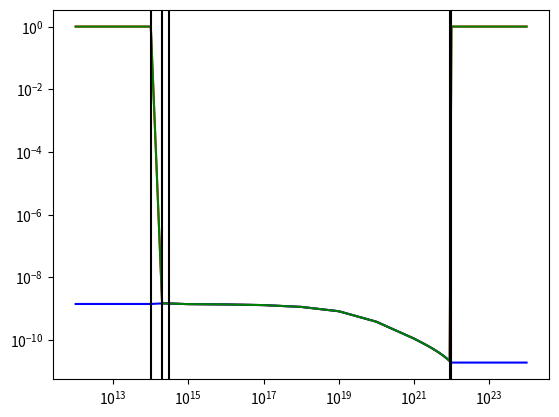

Source code (Python):
#script for plotting rate fits

##import
import math
import numpy as np
import matplotlib.pyplot as plt

##inputs
#temperature (eV)
T = 500

#electron density (#/cm^3)
E = (1*10**12)/(10**8)

#selected reaction
reaction = 7

#coefficients (columns for E coeffs, rows for T coeffs)
if reaction == 1: #AMJUEL H.4 Reaction 2.1.5: H + e --> H+ + 2e
  fittype = 2
  coeffs = [
    [-3.248025330340E+01, -5.440669186583E-02, 9.048888225109E-02, -4.054078993576E-02, 8.976513750477E-03, -1.060334011186E-03, 6.846238436472E-05, -2.242955329604E-06, 2.890437688072E-08],
    [1.425332391510E+01, -3.594347160760E-02, -2.014729121556E-02, 1.039773615730E-02, -1.771792153042E-03, 1.237467264294E-04, -3.130184159149E-06, -3.051994601527E-08, 1.888148175469E-09],
    [-6.632235026785E+00, 9.255558353174E-02, -5.580210154625E-03, -5.902218748238E-03, 1.295609806553E-03, -1.056721622588E-04, 4.646310029498E-06, -1.479612391848E-07, 2.852251258320E-09],
    [2.059544135448E+00, -7.562462086943E-02, 1.519595967433E-02, 5.803498098354E-04, -3.527285012725E-04, 3.201533740322E-05, -1.835196889733E-06, 9.474014343303E-08, -2.342505583774E-09],
    [-4.425370331410E-01, 2.882634019199E-02, -7.285771485050E-03, 4.643389885987E-04, 1.145700685235E-06, 8.493662724988E-07, -1.001032516512E-08, -1.476839184318E-08, 6.047700368169E-10],
    [6.309381861496E-02, -5.788686535780E-03, 1.507382955250E-03, -1.201550548662E-04, 6.574487543511E-06, -9.678782818849E-07, 5.176265845225E-08, 1.291551676860E-09, -9.685157340473E-11],
    [-5.620091829261E-03, 6.329105568040E-04, -1.527777697951E-04, 8.270124691336E-06, 3.224101773605E-08, 4.377402649057E-08, -2.622921686955E-09, -2.259663431436E-10, 1.161438990709E-11],
    [2.812016578355E-04, -3.564132950345E-05, 7.222726811078E-06, 1.433018694347E-07, -1.097431215601E-07, 7.789031791949E-09, -4.197728680251E-10, 3.032260338723E-11, -8.911076930014E-13],
    [-6.011143453374E-06, 8.089651265488E-07, -1.186212683668E-07, -2.381080756307E-08, 6.271173694534E-09, -5.483010244930E-10, 3.064611702159E-11, -1.355903284487E-12, 2.935080031599E-14],
  ]
elif reaction == 2: #AMJUEL H.4 Reaction 2.2.9: e + H2 --> 2e + H2+
  fittype = 2
  coeffs = [
    [-3.574773783577E+01, 3.470247049909E-01, -9.683166540937E-02, 1.959576276250E-03, 2.479361119190E-03, -1.196632952666E-04, -1.862956119592E-05, 1.669867158509E-06, -3.673736278200E-08],
    [1.769208985507E+01, -1.311169841222E+00, 4.700486215943E-01, -5.521175478827E-02, -2.689651616933E-03, 7.308915874002E-04, -2.920560755694E-05, -3.148831240316E-07, 2.514856386324E-08],
    [-8.291764008409E+00, 1.591701525694E+00, -5.814996025336E-01, 9.160898084105E-02, -4.770789631868E-03, 1.994775632224E-05, -7.511552245648E-06, 1.089689676313E-06, -2.920863498031E-08],
    [2.555712347240E+00, -8.625268584825E-01, 2.612076696684E-01, -3.686525285376E-02, 1.945480608139E-03, -3.690918356665E-05, 4.836340453567E-06, -4.165748666929E-07, 9.265898224345E-09],
    [-5.370404654062E-01, 2.375816996323E-01, -4.165908778170E-02, 1.732469114063E-03, 3.693513203529E-04, -4.931268184607E-05, 2.727501534044E-06, -1.081027384449E-07, 2.420509440644E-09],
    [7.443307905391E-02, -3.322214182214E-02, -2.351235556666E-03, 1.723053881691E-03, -2.096625925098E-04, 1.358575558294E-05, -1.041586202167E-06, 6.928574330531E-08, -1.746656185835E-09],
    [-6.391785721973E-03, 1.862554278190E-03, 1.540632467396E-03, -3.547150770477E-04, 1.392157055273E-05, 1.047463944093E-06, 1.513510667993E-08, -9.915499708242E-09, 3.298173891188E-10],
    [3.001729098239E-04, 3.497202259366E-05, -1.742029226138E-04, 2.296551698214E-05, 2.357520372192E-06, -5.306085513950E-07, 2.223137028418E-08, 3.340169309800E-10, -2.560542889504E-11],
    [-5.607182991432E-06, -5.779550092391E-06, 6.495742927455E-06, -3.040011333889E-07, -2.361542565281E-07, 3.655056080262E-08, -1.771478792301E-09, 1.334615260635E-11, 6.831564719957E-13],
  ]
elif reaction == 3: #AMJUEL H.4 Reaction 2.2.11: e + H2+ --> 2e + H+ + H+
  fittype = 2
  coeffs = [
    [-3.708803769397E+01, 9.784233987341E-02, -7.200361272130E-03, 6.496843022778E-03, -1.420590818760E-03, 1.703620321164E-04, -1.160738946400E-05, 4.148222302162E-07, -6.007853385325E-09],
    [1.561780529774E+01, -1.673256230592E-02, 2.743322772895E-02, -1.026956102747E-02, 1.999561527383E-03, -2.043607814503E-04, 1.084177127603E-05, -2.671800995803E-07, 2.093182411476E-09],
    [-6.874406034117E+00, -7.782929961315E-03, -6.888773684846E-03, 2.306107197863E-03, -4.029222834436E-04, 3.932152471491E-05, -2.094907364150E-06, 5.682907060010E-08, -6.320752545610E-10],
    [2.010540060675E+00, -3.226785148562E-03, -6.181192193854E-03, 2.388146990238E-03, -5.018901320009E-04, 5.520233512352E-05, -3.080798536641E-06, 7.864770315002E-08, -6.357395371638E-10],
    [-3.614768906120E-01, 3.710098881765E-03, 2.045814599796E-03, -8.523935993991E-04, 1.751295192861E-04, -1.944203941844E-05, 1.138888354831E-06, -3.256303793266E-08, 3.501794038444E-10],
    [2.956861321735E-02, -5.524443504504E-04, -2.457951062112E-05, 3.433179945503E-05, -1.450208898992E-06, -2.447566480782E-07, 1.375679100044E-08, 4.863880510459E-10, -3.004374374556E-11],
    [9.662490252868E-04, -1.548556801431E-04, 1.417215042439E-05, -6.444863591678E-06, -1.566028729499E-06, 4.152486680818E-07, -2.855068942744E-08, 6.081804811000E-10, 9.512865901179E-13],
    [-3.543571865464E-04, 4.662969089421E-05, -1.471117766355E-05, 5.235585096328E-06, -5.779667826854E-07, 2.139729421817E-08, -3.656048425230E-10, 3.759866326965E-11, -1.486151370215E-12],
    [1.827109843671E-05, -3.179895716088E-06, 1.432429412413E-06, -5.141065080107E-07, 7.734387173369E-08, -6.163336831045E-09, 3.128313515842E-10, -1.061842444216E-11, 1.771099769640E-13],
  ]
elif reaction == 4: #AMJUEL H.4 Reaction 2.2.5g: e + H2 --> e + H + H
  fittype = 2
  coeffs = [
    [-2.702372540584E+01, -3.152103191633E-03, 5.990692171729E-03, -3.151252835426E-03, 7.457309144890E-04, -9.238664007853E-05, 6.222557542845E-06, -2.160024578659E-07, 3.028755759836E-09],
    [1.081756417479E+01, -1.487216964825E-02, 1.417396532101E-02, -4.689911797083E-03, 7.180338663163E-04, -5.502798587526E-05, 1.983066081752E-06, -2.207639762507E-08, -2.116339335271E-10],
    [-5.368872027676E+00, 5.419787589654E-03, -1.747268613395E-02, 9.532963297450E-03, -2.196705622859E-03, 2.611447288152E-04, -1.695536960581E-05, 5.737375510694E-07, -7.940900078995E-09],
    [1.340684229143E+00, 1.058157580038E-02, -3.446019122786E-03, -7.032769815599E-04, 4.427959286553E-04, -7.370484189164E-05, 5.746786010618E-06, -2.182085196303E-07, 3.264045809897E-09],
    [-1.561644923145E-01, -3.847438570333E-03, 3.571477356851E-03, -1.103305795473E-03, 1.476712517858E-04, -8.461162952132E-06, 9.757111870171E-08, 8.130014050833E-09, -2.234996157750E-10],
    [-1.444731533894E-04, -3.194532513126E-04, -2.987368098475E-04, 2.092094838648E-04, -4.339352509941E-05, 4.009328699469E-06, -1.762651912129E-07, 3.357860444624E-09, -1.857322587267E-11],
    [2.117693926546E-03, 2.679309814780E-04, -1.037559373832E-04, 7.297053580368E-06, 1.454171585421E-06, -2.251616910293E-07, 9.191700327811E-09, -2.052366968228E-11, -3.567738654108E-12],
    [-2.143738340207E-04, -3.539232757385E-05, 1.909399233821E-05, -3.819368125069E-06, 3.754063159414E-07, -2.441872829462E-08, 1.437490161488E-09, -6.172308568891E-11, 1.104905484620E-12],
    [6.979740947331E-06, 1.462031952352E-06, -8.858634506391E-07, 2.099830142707E-07, -2.606862169776E-08, 2.039813579349E-09, -1.113483084607E-10, 3.859777100010E-12, -5.909099891913E-14],
  ]
elif reaction == 5: #AMJUEL H.4 Reaction 2.2.10: e + H2 --> 2e + H + H+
  fittype = 2
  coeffs = [
    [-3.793749300315E+01, -3.333162972531E-01, 1.849601203843E-01, -8.803945197107E-02, 2.205180180735E-02, -2.852568161901E-03, 1.942314738448E-04, -6.597388255594E-06, 8.798544848606E-08],
    [1.280249398154E+01, 1.028969438485E+00, -3.271855492638E-01, 1.305597441611E-01, -3.408439821910E-02, 4.591924060066E-03, -3.167471002157E-04, 1.070920193931E-05, -1.408139742113E-07],
    [-3.778148553140E+00, -1.415561059533E+00, 2.928509524911E-01, -7.425165688158E-02, 2.028424685287E-02, -3.042376564749E-03, 2.279124955373E-04, -8.197224564797E-06, 1.130682076163E-07],
    [2.499987501522E-01, 1.032922656537E+00, -1.580288004759E-01, 9.934702707539E-03, -2.450845732158E-03, 5.716646876513E-04, -5.339115778704E-05, 2.135848413694E-06, -3.072223247387E-08],
    [2.480574522949E-01, -4.372934216955E-01, 6.448433196301E-02, 1.229222932630E-03, -9.281410519553E-04, 5.946235618034E-05, -8.758032156912E-08, -7.270955072707E-08, 1.100087131523E-09],
    [-9.960628182831E-02, 1.092652428162E-01, -1.782307798975E-02, 1.192181214757E-04, 2.310636556641E-04, -2.492990725967E-05, 1.217600444191E-06, -3.624263301602E-08, 6.139167092128E-10],
    [1.709129400742E-02, -1.574889001363E-02, 2.865310743302E-03, -1.700396064727E-04, -1.502644504654E-06, 3.297869416435E-07, 6.572135289627E-10, 4.269190108005E-10, -3.666090917669E-11],
    [-1.435304503973E-03, 1.203823111704E-03, -2.350465388313E-04, 2.507288189894E-05, -3.077975735212E-06, 3.748299687254E-07, -2.613600078122E-08, 8.263175463927E-10, -8.509179497022E-12],
    [4.808639828229E-05, -3.761591649539E-05, 7.490531472388E-06, -1.077314971617E-06, 1.950247963978E-07, -2.569729600929E-08, 1.804377780165E-09, -6.031847199601E-11, 7.416020205748E-13],
  ]
elif reaction == 6: #AMJUEL H.4 Reaction 2.2.12: e + H2+ --> e + H + H+
  fittype = 2
  coeffs = [
    [-1.793443274600E+01, -4.932783688604E-02, 1.039088280849E-01, -4.375935166008E-02, 9.196691651936E-03, -1.043378648769E-03, 6.600342421838E-05, -2.198466460165E-06, 3.004145701249E-08],
    [2.236108757681E+00, -2.545406018621E-02, -1.160421006835E-01, 4.407846563362E-02, -8.192521304984E-03, 8.200277386433E-04, -4.508284363534E-05, 1.282824614809E-06, -1.474719350236E-08],
    [-3.620018994703E-01, 6.721527680150E-02, 1.564387124002E-02, -4.939045440424E-03, 4.263195867947E-04, 1.034216805418E-05, -3.975028601900E-06, 2.322116289258E-07, -4.381217154470E-09],
    [-4.353922258965E-01, -3.051033606589E-02, 3.512861172521E-02, -1.179504564265E-02, 2.091772760029E-03, -1.991100044575E-04, 1.018080238045E-05, -2.597941866088E-07, 2.524118386011E-09],
    [1.580381801957E-01, 2.493654957203E-03, -1.601970998119E-02, 5.346709597939E-03, -8.711870134835E-04, 7.542066727545E-05, -3.410778344979E-06, 7.120460603822E-08, -4.412295474522E-10],
    [1.697880687685E-02, 2.106675963900E-03, 4.521983358170E-04, -3.017151690655E-04, 6.209239389357E-05, -7.598119096817E-06, 5.523273241689E-07, -2.130508249251E-08, 3.319099650589E-10],
    [-1.521914651109E-02, -7.527862162788E-04, 9.095551479381E-04, -2.372576223034E-04, 3.018561480848E-05, -1.365255868731E-06, -4.604769733903E-08, 5.867910270430E-09, -1.357779142836E-10],
    [2.406276368070E-03, 9.971361856278E-05, -1.760978402353E-04, 4.877659148871E-05, -6.477358351729E-06, 3.541106430252E-07, 1.309772899670E-09, -8.072907334230E-10, 2.074669430611E-11],
    [-1.219469579955E-04, -4.785505675232E-06, 9.858840337511E-06, -2.779210878533E-06, 3.720379996058E-07, -2.110289928486E-08, 3.753875073646E-11, 4.024906665497E-11, -1.075990572574E-12],
  ]
elif reaction == 7: #AMJUEL H.4 Reaction 2.2.14: e + H2+ --> H + H
  fittype = 2
  coeffs = [
    [-1.664335253647E+01, 8.953780953631E-02, -1.056411030518E-01, 4.477000808690E-02, -9.729945434357E-03, 1.174456882002E-03, -7.987743820637E-05, 2.842957892768E-06, -4.104508608435E-08],
    [-6.005444031657E-01, 4.063933992726E-02, -4.753947846841E-02, 2.188304031377E-02, -5.201085606791E-03, 6.866340394051E-04, -5.059940013116E-05, 1.930213882205E-06, -2.963966822809E-08],
    [4.494812032769E-04, 7.884508616595E-05, 3.688007562485E-04, -4.659255785539E-04, 1.907115980400E-04, -3.434324710145E-05, 3.067651560323E-06, -1.325689465590E-07, 2.212493073620E-09],
    [1.632894866655E-04, 3.108116177617E-04, -3.521552580917E-04, -2.233169775063E-04, 1.869415236037E-04, -4.329991211511E-05, 4.465256901322E-06, -2.136296167564E-07, 3.873085368404E-09],
    [-7.234142549752E-05, -1.316311320262E-03, 1.643509328764E-03, -6.412764282779E-04, 1.048891053765E-04, -7.018555173322E-06, 4.776213235854E-08, 1.380537343974E-08, -4.199397846492E-10],
    [-1.504085050039E-05, 1.315865970237E-04, -1.025653773999E-04, 5.310324781249E-05, -1.831888048039E-05, 3.423755373077E-06, -3.303384352061E-07, 1.551627097700E-08, -2.809391819541E-10],
    [1.113923667684E-05, 2.711411525392E-05, -8.495922363727E-05, 4.026487801017E-05, -6.289324474240E-06, 1.911447036702E-07, 3.638198230235E-08, -3.235540606394E-09, 7.605442050634E-11],
    [-1.843926162250E-06, -1.663674537499E-06, 1.308069926896E-05, -7.324021449032E-06, 1.431739868187E-06, -1.085644779665E-07, 1.143164983367E-09, 2.151595003971E-10, -7.052562220005E-12],
    [9.864173150662E-08, -2.212261708468E-07, -4.431749501051E-07, 3.270530731011E-07, -7.282085521177E-08, 6.578253567957E-09, -1.925258267827E-10, -4.217474167519E-12, 2.364754029318E-13],
  ]
elif reaction == 8: #AMJUEL
  fittype = 2
  coeffs = [
    [],
    [],
    [],
    [],
    [],
    [],
    [],
    [],
    [],
  ]
elif reaction == 9: #AMJUEL
  fittype = 2
  coeffs = [
    [],
    [],
    [],
    [],
    [],
    [],
    [],
    [],
    [],
  ]
elif reaction == 10: #AMJUEL H.2 Reaction 3.2.3: H+ + H2 --> H + H2+
  fittype = 1
  coeffs = [
    -2.163099643422E+01, 3.206843053514E+00, -3.369939911269E+00, 1.290238400703E+00, -3.988189754178E-01, 1.462287796966E-01, -3.524154596754E-02, 4.146324082808E-03, -1.846022446828E-04
  ]
elif reaction == 11: #AMJUEL
  fittype = 2
  coeffs = [
    [],
    [],
    [],
    [],
    [],
    [],
    [],
    [],
    [],
  ]
elif reaction == 12: #AMJUEL H.4 Reaction 2.1.8: H+ + e --> H
  fittype = 2
  coeffs = [
    [-2.858858570847E+01, 2.068671746773E-02, -7.868331504755E-03, 3.843362133859E-03, -7.411492158905E-04, 9.273687892997E-05, -7.063529824805E-06, 3.026539277057E-07, -5.373940838104E-09],
    [-7.676413320499E-01, 1.278006032590E-02, -1.870326896978E-02, 3.828555048890E-03, -3.627770385335E-04, 4.401007253801E-07, 1.932701779173E-06, -1.176872895577E-07, 2.215851843121E-09],
    [ 2.823851790251E-03, -1.907812518731E-03, 1.121251125171E-02, -3.711328186517E-03, 6.617485083301E-04, -6.860774445002E-05, 4.508046989099E-06, -1.723423509284E-07, 2.805361431741E-09],
    [-1.062884273731E-02, -1.010719783828E-02, 4.208412930611E-03, -1.005744410540E-03, 1.013652422369E-04, -2.044691594727E-06, -4.431181498017E-07, 3.457903389784E-08, -7.374639775683E-10],
    [1.582701550903E-03, 2.794099401979E-03, -2.024796037098E-03, 6.250304936976E-04, -9.224891301052E-05, 7.546853961575E-06, -3.682709551169E-07, 1.035928615391E-08, -1.325312585168E-10],
    [-1.938012790522E-04, 2.148453735781E-04, 3.393285358049E-05, -3.746423753955E-05, 7.509176112468E-06, -8.688365258514E-07, 7.144767938783E-08, -3.367897014044E-09, 6.250111099227E-11],
    [ 6.041794354114E-06, -1.421502819671E-04, 6.143879076080E-05, -1.232549226121E-05, 1.394562183496E-06, -6.434833988001E-08, -2.746804724917E-09, 3.564291012995E-10, -8.551708197610E-12],
    [1.742316850715E-06, 1.595051038326E-05, -7.858419208668E-06, 1.774935420144E-06, -2.187584251561E-07, 1.327090702659E-08, -1.386720240985E-10, -1.946206688519E-11, 5.745422385081E-13],
    [-1.384927774988E-07, -5.664673433879E-07, 2.886857762387E-07, -6.591743182569E-08, 8.008790343319E-09, -4.805837071646E-10, 6.459706573699E-12, 5.510729582791E-13, -1.680871303639E-14],
  ]

Te = 500

ne_range = []
coefficient_def = []
coefficient_con = []
coefficient_what = []

for ne in [1e12, 1e14, 2e14, 3e14, 4e14, 5e14, 6e14, 7e14, 8e14, 9e14, 1e15, 1e16, 1e17, 1e18, 1e19, 1e20, 1e21, 2e21, 3e21, 4e21, 5e21, 6e21, 7e21, 8e21, 9e21, 1e22, 1e23, 1e24]:
  coefficient_def_i = 0
  coefficient_con_i = 0
  coefficient_what_i = 0
  if ne <= 1e14:
    #temperature index
    for n in range(0, 9):
      coefficient_con_i += coeffs[n][0] * (math.log(Te))**n
  elif ne >= 1e22:
    for n in range(0, 9):
      #density index
      for m in range(0, 9):
        coefficient_con_i += coeffs[n][m] * (8*math.log(10))**m * (math.log(Te))**n
  else:
    #temperature index
    for n in range(0, 9):
      #density index
      for m in range(0, 9):
        coefficient_def_i += coeffs[n][m] * (math.log(ne/1e14))**m * (math.log(Te))**n
        coefficient_con_i += coeffs[n][m] * (math.log(ne/1e14))**m * (math.log(Te))**n
        coefficient_what_i += (8*math.log(10))**m * coeffs[n][m] * ((math.log(ne/1e14))/(8*math.log(10)))**m * (math.log(Te))**n

  print(ne)
  print(coefficient_def_i)
  print(coefficient_con_i)
  print(coefficient_what_i)
  print(math.exp(coefficient_def_i))
  print(math.exp(coefficient_con_i))
  print(math.exp(coefficient_what_i))



  ne_range += [ne]
  coefficient_def += [math.exp(coefficient_def_i)]
  coefficient_con += [math.exp(coefficient_con_i)]
  coefficient_what += [math.exp(coefficient_what_i)]


fig,ax = plt.subplots()
ax.plot(ne_range, coefficient_def, color='red')
ax.plot(ne_range, coefficient_con, color='blue')
ax.plot(ne_range, coefficient_what, color='green')
plt.axvline(x=1e14,color='black')
plt.axvline(x=2e14,color='black')
plt.axvline(x=3e14,color='black')
plt.axvline(x=1e22,color='black')
plt.axvline(x=9e21,color='black')
plt.yscale('log')
plt.xscale('log')
plt.show()
